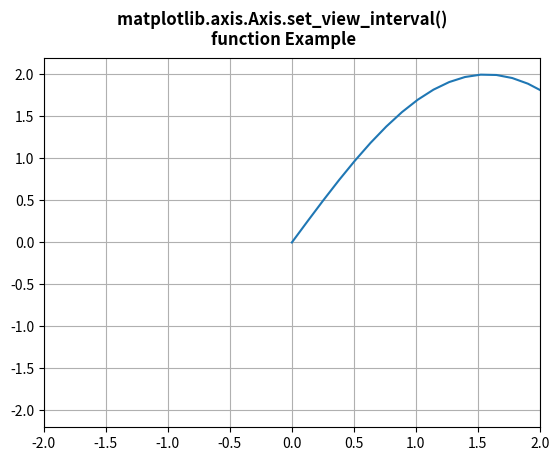

This chart was generated by the following Python code:
# Implementation of matplotlib function
from matplotlib.axis import Axis
import matplotlib.pyplot as plt
import numpy as np

fig = plt.figure()

x = np.linspace(0, 4 * np.pi, 100)
y = 2 * np.sin(x)

ax = fig.add_subplot()
ax.plot(x, y)

ax.xaxis.set_view_interval(-2, 2, True)

ax.grid()

fig.suptitle("""matplotlib.axis.Axis.set_view_interval() 
function Example\n""", fontweight="bold")

plt.show()
